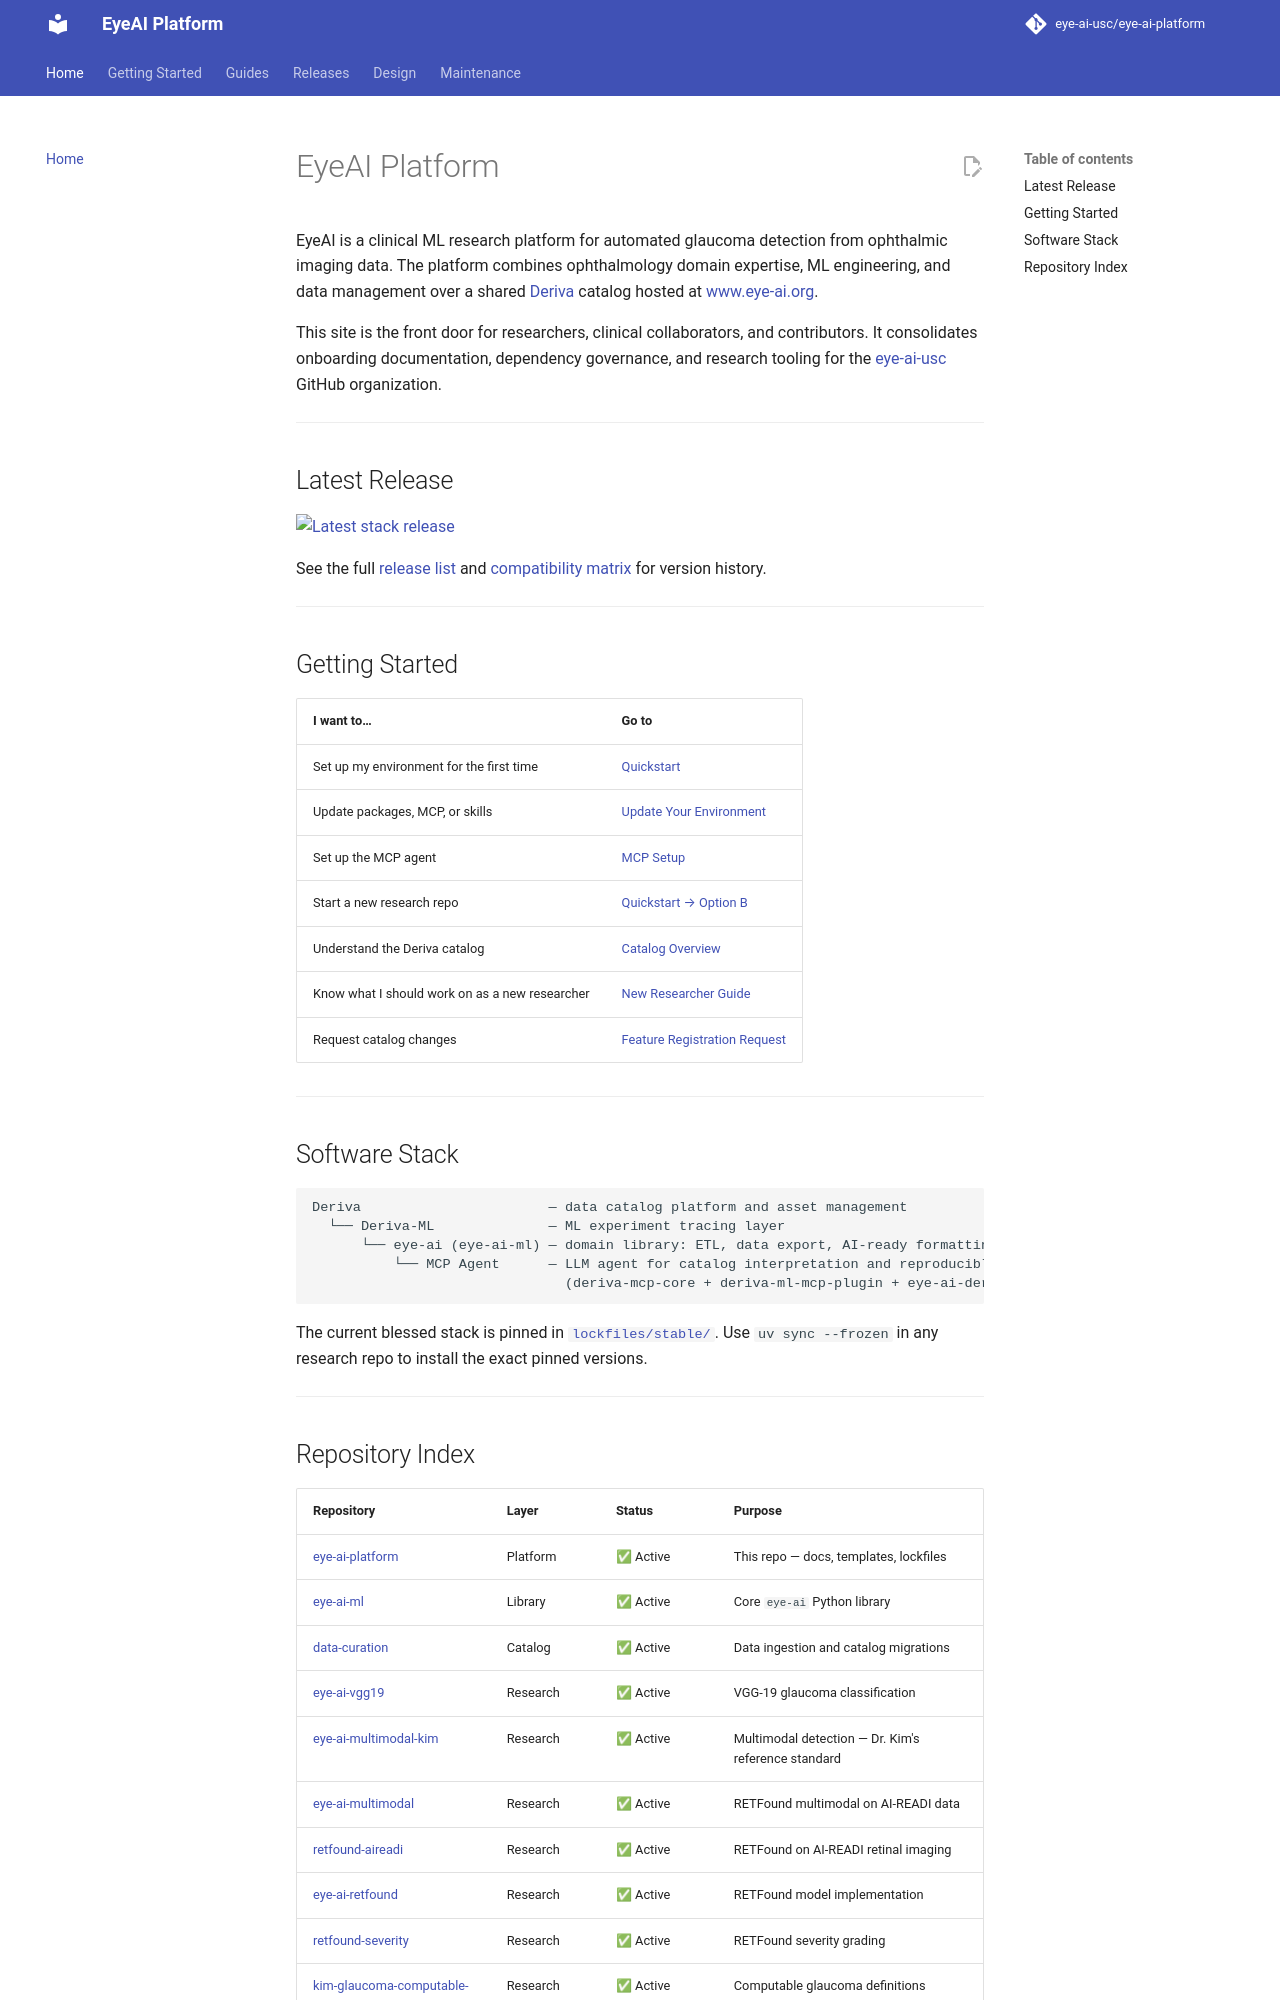

repository: eye-ai-usc/eye-ai-platform · page: index.html · generator: mkdocs

# EyeAI Platform

EyeAI is a clinical ML research platform for automated glaucoma detection from ophthalmic
imaging data. The platform combines ophthalmology domain expertise, ML engineering, and
data management over a shared [Deriva](https://deriva.isi.edu) catalog hosted at
[www.eye-ai.org](https://www.eye-ai.org).

This site is the front door for researchers, clinical collaborators, and contributors.
It consolidates onboarding documentation, dependency governance, and research tooling
for the [eye-ai-usc](https://github.com/eye-ai-usc) GitHub organization.

---

## Latest Release

[![Latest stack release](https://img.shields.io/github/v/release/eye-ai-usc/eye-ai-platform?label=latest%20stack&color=indigo)](https://github.com/eye-ai-usc/eye-ai-platform/releases/latest)

See the full [release list](https://github.com/eye-ai-usc/eye-ai-platform/releases) and
[compatibility matrix](releases/compatibility-matrix.md) for version history.

---

## Getting Started

| I want to… | Go to |
|---|---|
| Set up my environment for the first time | [Quickstart](onboarding/quickstart.md) |
| Update packages, MCP, or skills | [Update Your Environment](onboarding/update-env.md) |
| Set up the MCP agent | [MCP Setup](onboarding/mcp-setup.md) |
| Start a new research repo | [Quickstart → Option B](onboarding/quickstart.md#option-b-start-a-new-research-repo-from-the-template) |
| Understand the Deriva catalog | [Catalog Overview](onboarding/catalog-overview.md) |
| Know what I should work on as a new researcher | [New Researcher Guide](onboarding/new-researcher.md) |
| Request catalog changes | [Feature Registration Request](https://github.com/eye-ai-usc/data-curation/issues/new?template=feature-registration.md) |

---

## Software Stack

```
Deriva                       — data catalog platform and asset management
  └── Deriva-ML              — ML experiment tracing layer
      └── eye-ai (eye-ai-ml) — domain library: ETL, data export, AI-ready formatting
          └── MCP Agent      — LLM agent for catalog interpretation and reproducible experiments
                               (deriva-mcp-core + deriva-ml-mcp-plugin + eye-ai-deriva-mcp-plugin)
```

The current blessed stack is pinned in [`lockfiles/stable/`](https://github.com/eye-ai-usc/eye-ai-platform/tree/main/lockfiles/stable).
Use `uv sync --frozen` in any research repo to install the exact pinned versions.

---
